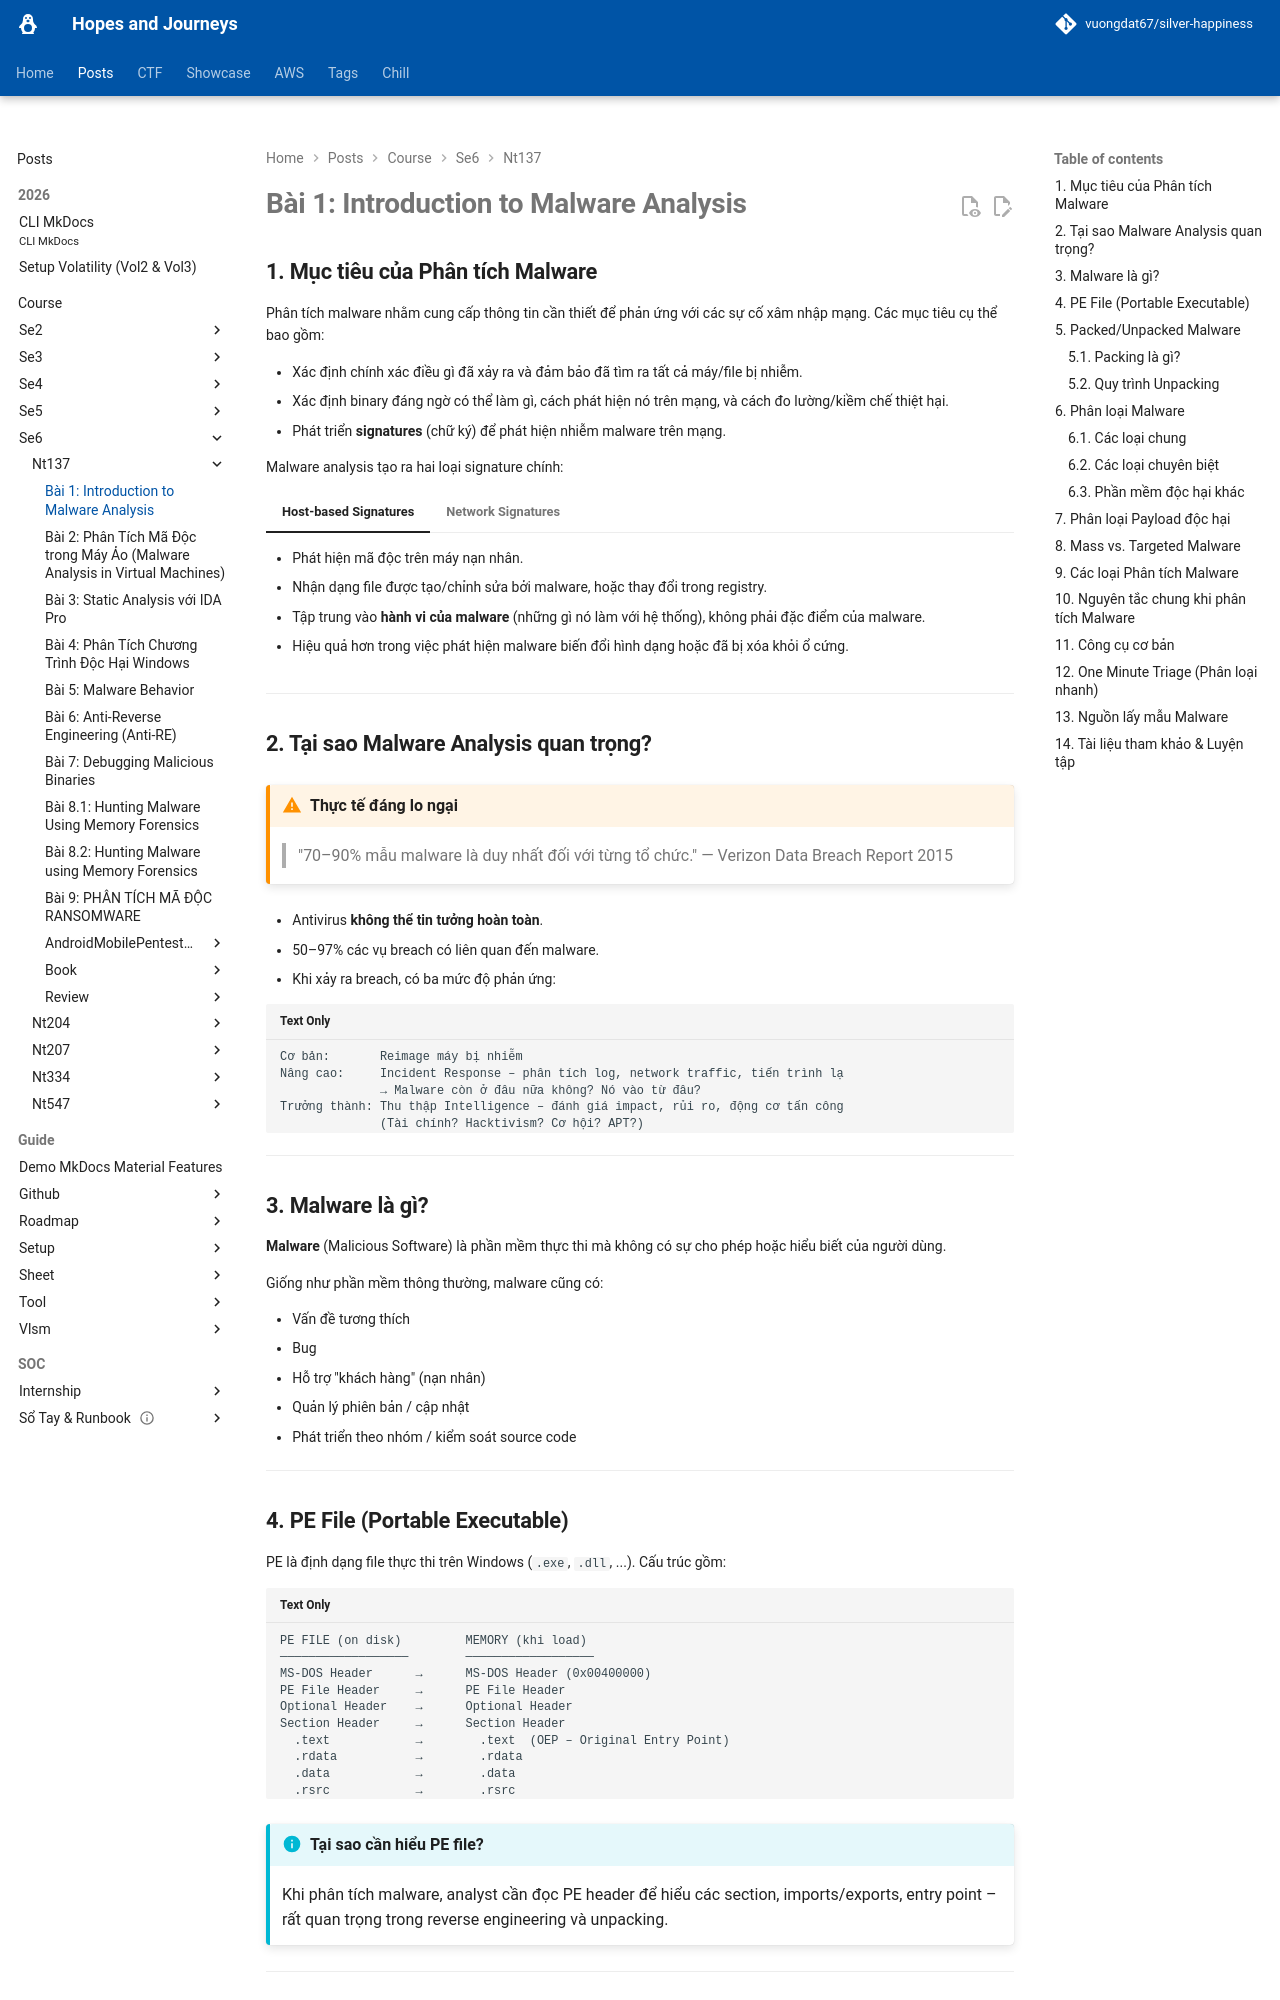

repository: vuongdat67/silver-happiness · page: posts/course/se6/nt137/L1/index.html · generator: mkdocs

# Bài 1: Introduction to Malware Analysis

## 1. Mục tiêu của Phân tích Malware

Phân tích malware nhằm cung cấp thông tin cần thiết để phản ứng với các sự cố xâm nhập mạng. Các mục tiêu cụ thể bao gồm:

- Xác định chính xác điều gì đã xảy ra và đảm bảo đã tìm ra tất cả máy/file bị nhiễm.
- Xác định binary đáng ngờ có thể làm gì, cách phát hiện nó trên mạng, và cách đo lường/kiềm chế thiệt hại.
- Phát triển **signatures** (chữ ký) để phát hiện nhiễm malware trên mạng.

Malware analysis tạo ra hai loại signature chính:

=== "Host-based Signatures"
    - Phát hiện mã độc trên máy nạn nhân.
    - Nhận dạng file được tạo/chỉnh sửa bởi malware, hoặc thay đổi trong registry.
    - Tập trung vào **hành vi của malware** (những gì nó làm với hệ thống), không phải đặc điểm của malware.
    - Hiệu quả hơn trong việc phát hiện malware biến đổi hình dạng hoặc đã bị xóa khỏi ổ cứng.

=== "Network Signatures"
    - Phát hiện mã độc bằng cách giám sát traffic mạng.
    - Có thể tạo mà không cần phân tích malware, nhưng khi kết hợp với phân tích malware thì:
        - Tỷ lệ phát hiện cao hơn.
        - Ít false positive hơn.

---

## 2. Tại sao Malware Analysis quan trọng?

!!! warning "Thực tế đáng lo ngại"
    > "70–90% mẫu malware là duy nhất đối với từng tổ chức." — Verizon Data Breach Report 2015

- Antivirus **không thể tin tưởng hoàn toàn**.
- 50–97% các vụ breach có liên quan đến malware.
- Khi xảy ra breach, có ba mức độ phản ứng:

```
Cơ bản:       Reimage máy bị nhiễm
Nâng cao:     Incident Response – phân tích log, network traffic, tiến trình lạ
              → Malware còn ở đâu nữa không? Nó vào từ đâu?
Trưởng thành: Thu thập Intelligence – đánh giá impact, rủi ro, động cơ tấn công
              (Tài chính? Hacktivism? Cơ hội? APT?)
```

---

## 3. Malware là gì?

**Malware** (Malicious Software) là phần mềm thực thi mà không có sự cho phép hoặc hiểu biết của người dùng.

Giống như phần mềm thông thường, malware cũng có:

- Vấn đề tương thích
- Bug
- Hỗ trợ "khách hàng" (nạn nhân)
- Quản lý phiên bản / cập nhật
- Phát triển theo nhóm / kiểm soát source code

---

## 4. PE File (Portable Executable)

PE là định dạng file thực thi trên Windows (`.exe`, `.dll`, ...). Cấu trúc gồm:

```
PE FILE (on disk)         MEMORY (khi load)
──────────────────        ──────────────────
MS-DOS Header      →      MS-DOS Header (0x00400000)
PE File Header     →      PE File Header
Optional Header    →      Optional Header
Section Header     →      Section Header
  .text            →        .text  (OEP – Original Entry Point)
  .rdata           →        .rdata
  .data            →        .data
  .rsrc            →        .rsrc
```

!!! info "Tại sao cần hiểu PE file?"
    Khi phân tích malware, analyst cần đọc PE header để hiểu các section, imports/exports, entry point – rất quan trọng trong reverse engineering và unpacking.

---

## 5. Packed/Unpacked Malware
